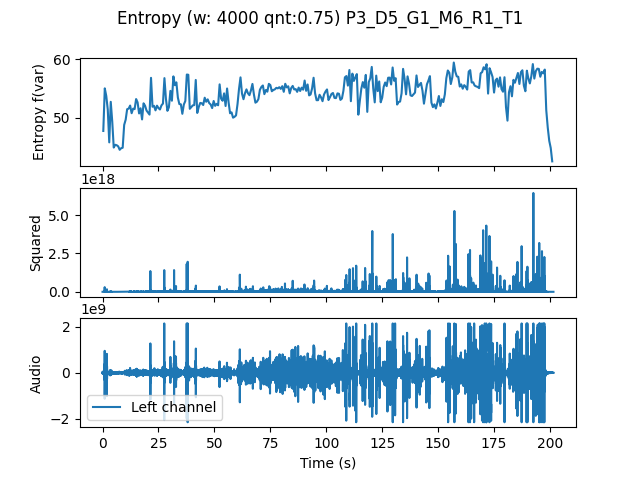

The file beside this chart, header and first rows:
, t0, var
0.0, 0.0, 47.73
0.6667, 0.6667, 55.02
1.333, 1.333, 53.72
2.0, 2.0, 51.39
2.667, 2.667, 45.78
3.333, 3.333, 52.72
4.0, 4.0, 49.35
4.667, 4.667, 44.89
5.333, 5.333, 45.37
6.0, 6.0, 45.29
6.667, 6.667, 45.1
7.333, 7.333, 44.51
8.0, 8.0, 44.79
8.667, 8.667, 44.86
9.333, 9.333, 48.76
10.0, 10.0, 49.66
10.67, 10.67, 51.46
11.33, 11.33, 51.55
12.0, 12.0, 52.08
12.67, 12.67, 50.77
13.33, 13.33, 51.55
14.0, 14.0, 51.47
14.67, 14.67, 53.19
15.33, 15.33, 52.63
16.0, 16.0, 50.73
16.67, 16.67, 51.62
17.33, 17.33, 49.71
18.0, 18.0, 52.46
18.67, 18.67, 52.05
19.33, 19.33, 51.22
20.0, 20.0, 50.89
20.67, 20.67, 50.54
21.33, 21.33, 56.82
22.0, 22.0, 51.88
22.67, 22.67, 52.04
23.33, 23.33, 51.26
24.0, 24.0, 52.06
24.67, 24.67, 51.65
25.33, 25.33, 51.41
26.0, 26.0, 52.11
26.67, 26.67, 52.42
27.33, 27.33, 56.77
28.0, 28.0, 53.2
28.67, 28.67, 51.18
29.33, 29.33, 51.8
30.0, 30.0, 54.59
30.67, 30.67, 52.91
31.33, 31.33, 57.07
32.0, 32.0, 55.56
32.67, 32.67, 56.05
33.33, 33.33, 53.45
34.0, 34.0, 52.33
34.67, 34.67, 52.3
35.33, 35.33, 50.67
36.0, 36.0, 52.25
36.67, 36.67, 52.87
37.33, 37.33, 57.39
38.0, 38.0, 57.35
38.67, 38.67, 51.52
39.33, 39.33, 51.81
... 242 more rows
